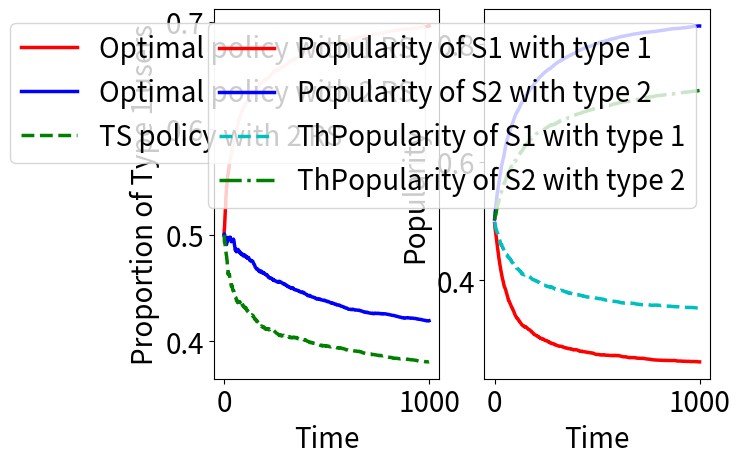

Source code (Python):
# BTP code for TWO ARMS ONLY
import numpy as np
import math
import matplotlib.pyplot as pl
import scipy as sp
import matplotlib as mpl

def simulateOPT(nSim,nTime,B,initUrn,initProp):
	randomArrPref = np.random.rand(nSim,nTime);
	randomArrRec = np.random.rand(nSim,nTime);
	randomArrRew = np.random.rand(nSim,nTime);
	avgProp = np.zeros(nTime)
	for i in range(nSim):
		print(str(i))
		urn = np.array([initUrn*initProp,initUrn*(1-initProp)])
		propT = np.zeros(nTime)
		p = float(B[0,0]+B[0,1]-1 > 0)
		q = float(B[1,1]+B[1,0]-1 < 0)
		for j in range(nTime):
			prop = urn/(initUrn+j)
			if prop[0] > randomArrPref[i,j]:   # generating user with some preference
				armPref = 0
			else:
				armPref = 1
			if armPref==0:
				if p > randomArrRec[i,j]:		# generating arm to be shown 
					armChosen = 0
				else:
					armChosen = 1
			else:
				if q > randomArrRec[i,j]:		# generating arm to be shown 
					armChosen = 1
				else:
					armChosen = 0
			if B[armPref,armChosen] > randomArrRew[i,j]: # generating reward
				rew = 1
			else:
				rew = 0
			urn[armChosen] += rew
			urn[1-armChosen] += 1-rew
			propT[j] = prop[0]

		avgProp += propT

	avgProp = avgProp/nSim

	return avgProp

def simulateOPT2(nSim,nTime,B,initUrn,initProp):
	randomArrPref = np.random.rand(nSim,nTime);
	randomArrRec = np.random.rand(nSim,nTime);
	randomArrRew = np.random.rand(nSim,nTime);
	randomArrPop = np.random.rand(nSim,nTime);
	avgProp = np.zeros(nTime)
	avgPopularity00 = np.zeros(nTime)
	avgPopularity11 = np.zeros(nTime)
	for i in range(nSim):
		print(str(i))
		urn = np.array([initUrn*initProp,initUrn*(1-initProp)])
		popMat = initUrn*np.ones((2,2))
		propT = np.zeros(nTime)
		popularity00 = np.zeros(nTime)
		popularity11 = np.zeros(nTime)
		p0 = float(B[0,0]+B[0,1]-1 > 0)
		q0 = float(B[1,1]+B[1,0]-1 < 0)
		p1 = float(B[0,0]+B[0,1]-1 < 0)
		q1 = float(B[1,1]+B[1,0]-1 > 0)
		for j in range(nTime):
			prop = urn/(initUrn+j)
			if prop[0] > randomArrPref[i,j]:   # generating user with some preference
				armPref = 0
			else:
				armPref = 1

			popularityWithS0 = popMat[armPref,0]/(popMat[armPref,1]+popMat[armPref,0])  # generating recommender
			if popularityWithS0 > randomArrPop[i,j]:
				recSys = 0
				p = p0
				q = q0
			else:
				recSys = 1
				p = p1
				q = q1

			if armPref==0:

				if p > randomArrRec[i,j]:		# generating arm to be shown 
					armChosen = 0
				else:
					armChosen = 1
			else:
				if q > randomArrRec[i,j]:		# generating arm to be shown 
					armChosen = 1
				else:
					armChosen = 0
			if B[armPref,armChosen] > randomArrRew[i,j]: # generating reward
				rew = 1
			else:
				rew = 0
			urn[armChosen] += rew
			urn[1-armChosen] += 1-rew
			popMat[armPref,recSys] += rew
			popMat[armPref,1-recSys] += 1-rew
			popularity00[j] = popMat[0,0]/(popMat[0,0]+popMat[0,1])
			popularity11[j] = popMat[1,1]/(popMat[1,0]+popMat[1,1])
			propT[j] = prop[0]


		avgProp += propT
		avgPopularity00 += popularity00
		avgPopularity11 += popularity11

	avgProp = avgProp/nSim
	avgPopularity00 = avgPopularity00/nSim
	avgPopularity11 = avgPopularity11/nSim

	return avgProp,avgPopularity00,avgPopularity11

def simulateGEN2(nSim,nTime,B,initUrn,initProp,p0,q0,p1,q1):
	randomArrPref = np.random.rand(nSim,nTime);
	randomArrRec = np.random.rand(nSim,nTime);
	randomArrRew = np.random.rand(nSim,nTime);
	randomArrPop = np.random.rand(nSim,nTime);
	avgProp = np.zeros(nTime)
	avgPopularity00 = np.zeros(nTime)
	avgPopularity11 = np.zeros(nTime)
	for i in range(nSim):
		print(str(i))
		urn = np.array([initUrn*initProp,initUrn*(1-initProp)])
		popMat = initUrn*np.ones((2,2))
		propT = np.zeros(nTime)
		popularity00 = np.zeros(nTime)
		popularity11 = np.zeros(nTime)
		
		for j in range(nTime):
			prop = urn/(initUrn+j)
			if prop[0] > randomArrPref[i,j]:   # generating user with some preference
				armPref = 0
			else:
				armPref = 1

			popularityWithS0 = popMat[armPref,0]/(popMat[armPref,1]+popMat[armPref,0])  # generating recommender
			if popularityWithS0 > randomArrPop[i,j]:
				recSys = 0
				p = p0
				q = q0
			else:
				recSys = 1
				p = p1
				q = q1

			if armPref==0:

				if p > randomArrRec[i,j]:		# generating arm to be shown 
					armChosen = 0
				else:
					armChosen = 1
			else:
				if q > randomArrRec[i,j]:		# generating arm to be shown 
					armChosen = 1
				else:
					armChosen = 0
			if B[armPref,armChosen] > randomArrRew[i,j]: # generating reward
				rew = 1
			else:
				rew = 0
			urn[armChosen] += rew
			urn[1-armChosen] += 1-rew
			popMat[armPref,recSys] += rew
			popMat[armPref,1-recSys] += 1-rew
			popularity00[j] = popMat[0,0]/(popMat[0,0]+popMat[0,1])
			popularity11[j] = popMat[1,1]/(popMat[1,0]+popMat[1,1])
			propT[j] = prop[0]


		avgProp += propT
		avgPopularity00 += popularity00
		avgPopularity11 += popularity11

	avgProp = avgProp/nSim
	avgPopularity00 = avgPopularity00/nSim
	avgPopularity11 = avgPopularity11/nSim

	return avgProp,avgPopularity00,avgPopularity11




def simulateTHO2(nSim,nTime,B,initUrn,initProp):
	randomArrPref = np.random.rand(nSim,nTime);
	randomArrRec = np.random.rand(nSim,nTime);
	randomArrRew = np.random.rand(nSim,nTime);
	randomArrReci = np.random.rand(nSim,nTime);
	randomArrRewi = np.random.rand(nSim,nTime);
	randomArrPop = np.random.rand(nSim,nTime)
	avgProp = np.zeros(nTime)
	avgReg = np.zeros(nTime)
	avgPopularity00 = np.zeros(nTime)
	avgPopularity11 = np.zeros(nTime)
	for i in range(nSim):
		print(str(i))
		urn = np.array([initUrn*initProp,initUrn*(1-initProp)])
		propT = np.zeros(nTime)
		regT = np.zeros(nTime)
		popMat = initUrn*np.ones((2,2))
		popularity00 = np.zeros(nTime)
		popularity11 = np.zeros(nTime)
		prevReg = 0
		p = 0.5
		q = 0.5
		pi = float(B[0,0]+B[0,1]-1 > 0) # p and q were the matrix known
		qi = float(B[1,1]+B[1,0]-1 < 0)
		alpha0 = np.ones((2,2))
		beta0 = np.ones((2,2))
		alpha1 = np.ones((2,2))
		beta1 = np.ones((2,2))
		for j in range(nTime):
			prop = urn/(initUrn+j)
			if prop[0] > randomArrPref[i,j]:   # generating user with some preference
				armPref = 0
			else:
				armPref = 1

			popularityWithS0 = popMat[armPref,0]/(popMat[armPref,1]+popMat[armPref,0])  # generating recommender
			if popularityWithS0 > randomArrPop[i,j]:
				recSys = 0
				sampleMat = np.random.beta(alpha0,beta0)  # sampling a matrix
				if(sampleMat[0,0] + sampleMat[0,1] - 1 > 0):
					p = 1
				else:
					p = 0
				if(sampleMat[1,1] + sampleMat[1,0] - 1 < 0):
					q = 1
				else:
					q = 0
			else:
				recSys = 1
				sampleMat = np.random.beta(alpha1,beta1)  # sampling a matrix
				if(sampleMat[0,0] + sampleMat[0,1] - 1 < 0):
					p = 1
				else:
					p = 0
				if(sampleMat[1,1] + sampleMat[1,0] - 1 > 0):
					q = 1
				else:
					q = 0

			
			

			if armPref==0:
				if p > randomArrRec[i,j]:		# generating arm to be shown 
					armChosen = 0
				else:
					armChosen = 1

				if pi > randomArrReci[i,j]:		# generating arm to be shown for known B case
					armChoseni = 0
				else:
					armChoseni = 1

			else:
				if q > randomArrRec[i,j]:		# generating arm to be shown 
					armChosen = 1
				else:
					armChosen = 0

				if qi > randomArrReci[i,j]:		# generating arm to be shown for known B case
					armChoseni = 1
				else:
					armChoseni = 0
			if B[armPref,armChosen] > randomArrRew[i,j]: # generating reward
				rew = 1
			else:
				rew = 0

			if B[armPref,armChoseni] > randomArrRewi[i,j]: # generating reward
				rewi = 1
			else:
				rewi = 0

			thompsonFactor = 2
			if recSys == 0:
				alpha0[armPref,armChosen] += thompsonFactor*rew
				beta0[armPref,armChosen] += thompsonFactor*(1 - rew)
			else:
				alpha1[armPref,armChosen] += thompsonFactor*rew
				beta1[armPref,armChosen] += thompsonFactor*(1 - rew)

			popMat[armPref,recSys] += rew
			popMat[armPref,1-recSys] += 1-rew
			popularity00[j] = popMat[0,0]/(popMat[0,0]+popMat[0,1])
			popularity11[j] = popMat[1,1]/(popMat[1,0]+popMat[1,1])

			urni = [0.0,0.0]
			prevZ = urn[0]
			prevZi = urni[0]
			urn[armChosen] += rew
			urn[1-armChosen] += 1-rew
			urni[armChoseni] += rewi
			urni[1-armChoseni] += 1-rewi
			delZ = urn[0] - prevZ
			delZi = urni[0] - prevZi
			propT[j] = prop[0]
			regT[j] = prevReg + delZi - delZ
			prevReg = regT[j]

		avgProp += propT
		avgReg += regT
		avgPopularity00 += popularity00
		avgPopularity11 += popularity11


	avgProp = avgProp/nSim
	avgReg = avgReg/nSim
	avgPopularity00 = avgPopularity00/nSim
	avgPopularity11 = avgPopularity11/nSim

	return avgProp,avgReg,avgPopularity00,avgPopularity11


#___________________________________________________________MAIN___________________________________________________________#

b00 = 0.7 # initialise bernoulli reward matrix # 7568
b01 = 0.1
b10 = 0.3
b11 = 0.9
B = np.matrix([[b00,b01],[b10,b11]])

nSim = 100
nTime = 1000
initUrn = 20
initProp = 0.5
tThresh = 150

out1 = simulateOPT(nSim,nTime,B,initUrn,initProp)
out2,pop00,pop11 = simulateOPT2(nSim,nTime,B,initUrn,initProp)
#out3,reg3,popth00,popth11 = simulateTHO2(nSim,nTime,B,initUrn,initProp)
out3,popth00,popth11 = simulateGEN2(nSim,nTime,B,initUrn,initProp,0.5,0.5,1,1)


pl.subplot(1,2,1)
pl.plot(out1 , 'r-',label='Optimal policy with 1 RS',linewidth = 2.5)				# POPULATION PROPORTION PLOTTING # NORMAl
pl.plot(out2 ,'b',label='Optimal policy with 2 RS',linewidth = 2.5)
pl.plot(out3 ,'g--',label='TS policy with 2 RS',linewidth = 2.5)
pl.legend(loc='upper right',frameon=True,prop={"size":20})
pl.xlabel('Time',fontsize=20)
pl.ylabel('Proportion of Type 1 users',fontsize=20)
pl.tick_params(labelsize=20);
pl.subplot(1,2,2)
pl.plot(pop00 ,'r',label='Popularity of S1 with type 1',linewidth = 2.5)			# REGRET PLOTTING
pl.plot(pop11 ,'b',label='Popularity of S2 with type 2',linewidth = 2.5)
pl.plot(popth00 ,'c--',label='ThPopularity of S1 with type 1',linewidth = 2.5)			# REGRET PLOTTING
pl.plot(popth11 ,'g-.',label='ThPopularity of S2 with type 2',linewidth = 2.5)
pl.legend(loc='upper right',frameon=True,prop={"size":20})
pl.xlabel('Time',fontsize=20)
pl.ylabel('Popularity',fontsize=20)
pl.tick_params(labelsize=20);
pl.show()

# pl.subplot(1,2,1)
# pl.plot(out1 , 'r-',label='Optimal policy',linewidth = 2.5)				# POPULATION PROPORTION PLOTTING #LOG
# pl.plot(out2 ,'b--',label='ETC policy',linewidth = 2.5)
# pl.plot(out3 ,'g-.',label='TS policy',linewidth = 2.5)
# pl.legend(loc='lower right',frameon=True,prop={"size":20})
# pl.xlabel('Time',fontsize=20)
# pl.ylabel('Proportion of Type 1 users',fontsize=20)
# pl.tick_params(labelsize=20);
# pl.subplot(1,2,2)
# pl.plot(reg2 ,'b-',label='Regret for ETC policy',linewidth = 2.5)			# REGRET PLOTTING LOG
# pl.plot(reg3 ,'g--',label='Regret for TS policy',linewidth = 2.5)
# pl.legend(loc='upper left',frameon=True,prop={"size":20})
# pl.xscale("log")
# pl.xlabel('Time',fontsize=20)
# pl.ylabel('Cumulative Regret',fontsize=20)
# pl.tick_params(labelsize=20);
# pl.show()
